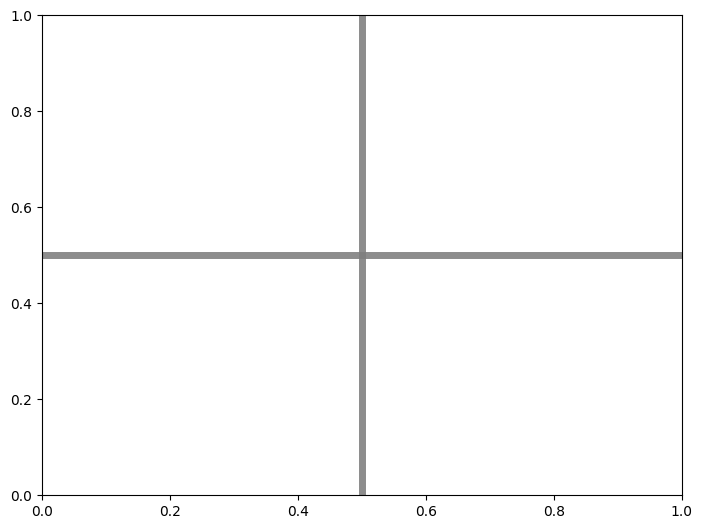

Recreate this plot in Python. (Note: this script raises an exception after producing the figure.)
import sys,os
import matplotlib.pyplot as plt
plt.rcdefaults()
import numpy as np
import matplotlib.lines as mlines
import math
import matplotlib.patches as mpatches

N = 6
# add a line
def make_board():
    l = list()
    for i in range(0,N):
        for j in range(0,N):
            l.append([x-0.5 for x in (i,i,0,N-1)])
            l.append([x-0.5 for x in (0,N-1,i,i)])
    return l

def make_blank_board_line_ids():
    ids = { 'h':list(),'v':list() }
    for x in range(N-1):
        for y in range(N):
            ids['h'].append( (x,y) )
    for x in range(N):
        for y in range(N-1):
            ids['v'].append( (x,y) )
    return ids

# draw lines
def draw_lines(lines,ax,color='grey',lw=5,alpha=0.3,gid=None):
    for l in lines:
        x = l[0:2]
        y = l[2:4]
        line = mlines.Line2D(x , y, lw=lw, alpha=alpha,color=color,gid=gid)
        ax.add_line(line)

class Walker(mpatches.Wedge):
    def __init__(self,loc=(-1,0),color = 'red',**kwargs):
        super().__init__((1,1),0.3,45,314,color = color, **kwargs)
class Stone(mpatches.Circle):
    def __init__(self,loc=(-1,0),color = 'black', **kwargs):
        super().__init__((2,2),0.2,color = color , **kwargs)
class Target(mpatches.RegularPolygon):
    def __init__(self,loc=(-1,0),color = 'green', **kwargs):
        super().__init__((3,2),5,0.3,color = color , **kwargs)

if True:  # test
    if not os.path.isdir("data"):
        os.mkdir("data")
    fig,ax = plt.subplots()
    board_lines = make_board()
    draw_lines(board_lines,ax)
    plt.subplots_adjust(left=0, right=1, bottom=0, top=1)

    walker = Walker()
    stone = Stone()
    target = Target()
    ax.add_patch(walker)
    ax.add_patch(stone)
    ax.add_patch(target)

    plt.axis('equal')
    plt.axis('off')
    plt.savefig("test.png")
    plt.close()

sys.exit()


    
# draw piece
def draw_piece(lines,ax,color='g',lw=15,alpha=0.7,gid="P"):
    draw_lines(lines,ax,color,lw,alpha,gid=gid)
    pass

# generate piece all possible locations
def generate_all_loc():
    loc = list()
    for i in range(-1,5):
        for j in range(-1,5):
            for k in range(8):
                loc.append((i,j,k))
    loc = np.array(loc)
    return loc

# generate logical all possible locations
def generate_logic_all_loc(piece,board=None,all_loc = None):
    if all_loc is None:
        all_loc = generate_all_loc()
    keep_loc = list()
    for loc in all_loc:
        ids = derive_piece_line_ids(piece,loc)
        if check_lines_in_board(ids,board=board):
            keep_loc.append(loc)
    return keep_loc

# derive piece line_ids :
def derive_piece_line_ids(piece,loc):
    piece = np.array(piece)
    ids = { 'h':list(),'v':list() }
    # Treat mirror
    if loc[2] in (4,5,6,7):
        for i in range(len(piece)):
            piece[i][0] = 0 - piece[i][0]
    # Rotate
    new_piece = list()
    A = math.pi * 0.5 * (loc[2]%4)
    cosA = math.cos(A)
    sinA = math.sin(A)
    for tmp in piece :
        x,y = tmp
        nx = round(x * cosA - y * sinA)
        ny = round(x * sinA + y * cosA)
        new_piece.append( (nx,ny) )
    for tmp in new_piece:
        if tmp[0]%2==0 and tmp[1]%2==1: # horizonal 
            x = tmp[0]/2. + loc[0]
            y = (tmp[1]+1)/2. + loc[1]
            ids['h'].append( (x,y) )
        elif tmp[0]%2==1 and tmp[1]%2==0: # vertical 
            x = (tmp[0]+1)/2. + loc[0]
            y = tmp[1]/2. + loc[1]
            ids['v'].append( (x,y) )
        else:
            print("Error")
            raise Exception
    return ids

# derive piece lines:
def derive_piece_lines( ids ):
    all_lines = list()
    if check_lines_in_board(ids):
        pass
    else:
        pass
        # return False
    for a in ids['v'] : # vertical
        x,y = a
        x0 = x
        x1 = x
        y0 = y
        y1 = y+1
        all_lines.append( (x0,x1,y0,y1) )
    for a in ids['h'] : # horizonal
        x,y = a
        x0 = x
        x1 = x + 1
        y0 = y
        y1 = y
        all_lines.append( (x0,x1,y0,y1) )
    return all_lines

# derive piece lines interface:
def compute_piece_lines( piece, loc ):
    ids = derive_piece_line_ids(piece,loc)
    lines = derive_piece_lines(ids)
    return lines

def check_lines_in_board( ids,board = {'h':list(),'v':list()} ):
    in_board = True
    for a in ids['v'] : # vertical
        x,y=a
        if 0<=x<5 and 0<=y<4:
            pass
        else:
            in_board = False
    for a in ids['h'] : # horizonal
        x,y=a
        if 0<=x<4 and 0<=y<5:
            pass
        else:
            in_board = False
    if True: # board != None:
        for a in ids['v']:
            if a in board['v']:
                in_board = False
        for a in ids['h']:
            if a in board['h']:
                in_board = False
    return in_board

def make_graphic( piece_loc, found_count):
    if not os.path.isdir("data"):
        os.mkdir("data")
    fig,ax = plt.subplots()
    board_lines = make_board()
    draw_lines(board_lines,ax)
    for name,loc in piece_loc.items():
        print(name,loc)
        color = piece_colors[name]
        piece = all_pieces[name]
        piece_lines = compute_piece_lines( piece, loc )
        print(piece_lines)
        draw_piece(piece_lines,ax,color=color)
    plt.subplots_adjust(left=0, right=1, bottom=0, top=1)
    plt.axis('equal')
    plt.axis('off')
    plt.savefig("data/%d.png"%(found_count,))
    plt.close()

def check_solution( piece_loc ):
    all_cross_points = set()
    for name in ['l','u','t','j']:
        cross_point = np.array(piece_cross_point[name])
        loc = piece_loc[name]
        # Flip
        if loc[2] in (4,5,6,7):
            for i in range(len(cross_point)):
                cross_point[i][0] = 0 - cross_point[i][0]
        # Rotate
        new_cross_point = list()
        A = math.pi * 0.5 * (loc[2]%4)
        cosA = math.cos(A)
        sinA = math.sin(A)
        for tmp in cross_point :
            x,y = tmp
            nx = x * cosA - y * sinA
            ny = x * sinA + y * cosA
            new_cross_point.append( (nx,ny) )
        for x,y in new_cross_point:
            if (x+loc[0],y+loc[1]) in all_cross_points:
                return False
            else:
                all_cross_points.add( (x+loc[0],y+loc[1]) )
    print(all_cross_points)
    return True


if True:
    piece_h = ( (0,1) ,(1,0), (-1,0),(-1,2) )
    piece_x = ( (0,1) ,(2,1), (1,0), (1,2)  )
    piece_w = ( (-1,2),(1,0), (0,1), (2,-1) )
    piece_u = ( (-1,0),(0,-1),(2,-1),(3,0)  )
    piece_s = ( (-1,2),(0,1), (0,-1),(1,0)  )
    piece_l = ( (-1,0),(-1,2),(-1,4),(0,-1) )
    piece_j = ( (-1,0),(-1,2),(1,0), (0,-1) )
    piece_n = ( (-1,0),(-1,2),(0,1), (0,-1) )
    piece_t = ( (-1,0),(-1,2),(-1,4),(0,1)  )
    piece_y = ( (-1,2),(1,0), (0,1), (2,1)  )
    cross_points_l = ( (-0.5,0.5), (-0.5,1.5) )
    cross_points_j = ( (-0.5,0.5), )
    cross_points_u = ( (0.5,-0.5), )
    cross_points_t = ( (-0.5,1.5), )
    piece_cross_point = { "l" : cross_points_l, "l" : cross_points_l,
                          "j" : cross_points_u, "j" : cross_points_j,
                          "t" : cross_points_t, "t" : cross_points_t,
                          "u" : cross_points_u, "u" : cross_points_u,
    }

    all_pieces = { 'h': piece_h ,
                   'x': piece_x ,
                   'w': piece_w ,
                   'u': piece_u ,
                   's': piece_s ,
                   'l': piece_l ,
                   'j': piece_j ,
                   'n': piece_n ,
                   't': piece_t ,
                   'y': piece_y ,
    }
    piece_colors ={'h': "dimgray" ,
                   'x': "green" ,
                   'w': "magenta" ,
                   'u': "black" ,
                   's': "red" ,
                   'l': "blue" ,
                   'j': "purple" ,
                   'n': "orange" ,
                   't': "brown" ,
                   'y': "yellow" ,
    }

    def _generate_legal_loc_for_piece( piece ):
        all_loc = list()
        keep_uniq = list()
        for i in range(-1,5):
            for j in range(-1,5):
                for k in range(8):
                    loc = (i,j,k)
                    ids = derive_piece_line_ids(piece,loc)
                    if check_lines_in_board(ids):
                        a = list(ids['h'])
                        b = list(ids['v'])
                        a.sort()
                        b.sort()
                        uniq = a+b
                        if uniq not in keep_uniq:
                            keep_uniq.append(uniq)
                            all_loc.append(loc)
        return all_loc
    piece_locs = dict()
    for name,piece in all_pieces.items():
        piece_locs[name] = _generate_legal_loc_for_piece(piece)

piece_list = list(all_pieces.keys())
current_board = list()

def place_piece(board,piece,loc):
    ids = derive_piece_line_ids(piece,loc)
    for a in ids['h']: # horizonal  
        board['h'].append(a)
    for a in ids['v']: # vertical
        board['v'].append(a)
    # print(">>>>> Placed piece")
    # print(">>>>> Current board: %s"%board)

def remove_piece(board,piece,loc):
    ids = derive_piece_line_ids(piece,loc)
    for a in ids['h']: # horizonal  
        board['h'].remove(a)
    for a in ids['v']: # vertical
        board['v'].remove(a)

global_piece_loc = dict()
for name in piece_list:
    global_piece_loc[name] = None


count = 0
found_count = 0
def place_next( current_board, current_index ):
    global found_count
    global count
    global global_piece_loc

    count += 1
    if count %1000 == 0:
        print (">>>>> Trying %d times"%count)
    if current_index == 10:
        if check_solution(global_piece_loc):
            make_graphic(global_piece_loc,found_count)
            found_count += 1
            print(">>>>> Bravo !")
            ofp = open("solutions.data",'a')
            ofp.write("%s\n"%str(global_piece_loc))
            ofp.close()
            return False
        else:
            return False

    name = piece_list[current_index]
    current_piece = all_pieces[name]
    if name == 'h':
        tmp_all_loc = generate_logic_all_loc( current_piece, board=current_board, all_loc = piece_locs[name])
        current_all_loc = list()
        for loc in tmp_all_loc:
            if loc[2] < 4 :
                if loc[0] == 0 and loc[1] == 0:
                    current_all_loc.append(loc)
                if loc[0] == 0 and loc[1] == 1:
                    current_all_loc.append(loc)
                if loc[0] == 1 and loc[1] == 1:
                    current_all_loc.append(loc)
    else:
        current_all_loc = generate_logic_all_loc( current_piece, board=current_board, all_loc = piece_locs[name])

    for current_loc in current_all_loc:
        # print(">>>>> Placing %s ."%name)
        global_piece_loc[name] = current_loc
        place_piece( current_board, current_piece, current_loc )
        result = place_next( current_board, current_index+1 )
        if result:
            ids = derive_piece_line_ids(current_piece,current_loc)
            print(">>>>> Current piece: %s, loc: %s"%(name,ids))
            return True
        global_piece_loc[name] = None
        remove_piece( current_board, current_piece,current_loc )
    return False

blank_board = { 'h':list(),'v':list() }
place_next(blank_board,0 )

# piece_loc = { 
#     "h" :(0, 0, 0),
#     "x" :(0, 2, 0),
#     "w" :(0, 1, 0),
#     "u" :(0, 3, 6),
#     "s" :(3, 0, 5),
#     "l" :(2, 3, 2),
#     "j" :(3, 1, 5),
#     "n" :(3, 3, 2),
#     "t" :(2, 0, 1),
#     "y" :(1, 2, 3),
#     }
# # 
# print(check_solution( piece_loc ))
# make_graphic( piece_loc, 1 )
